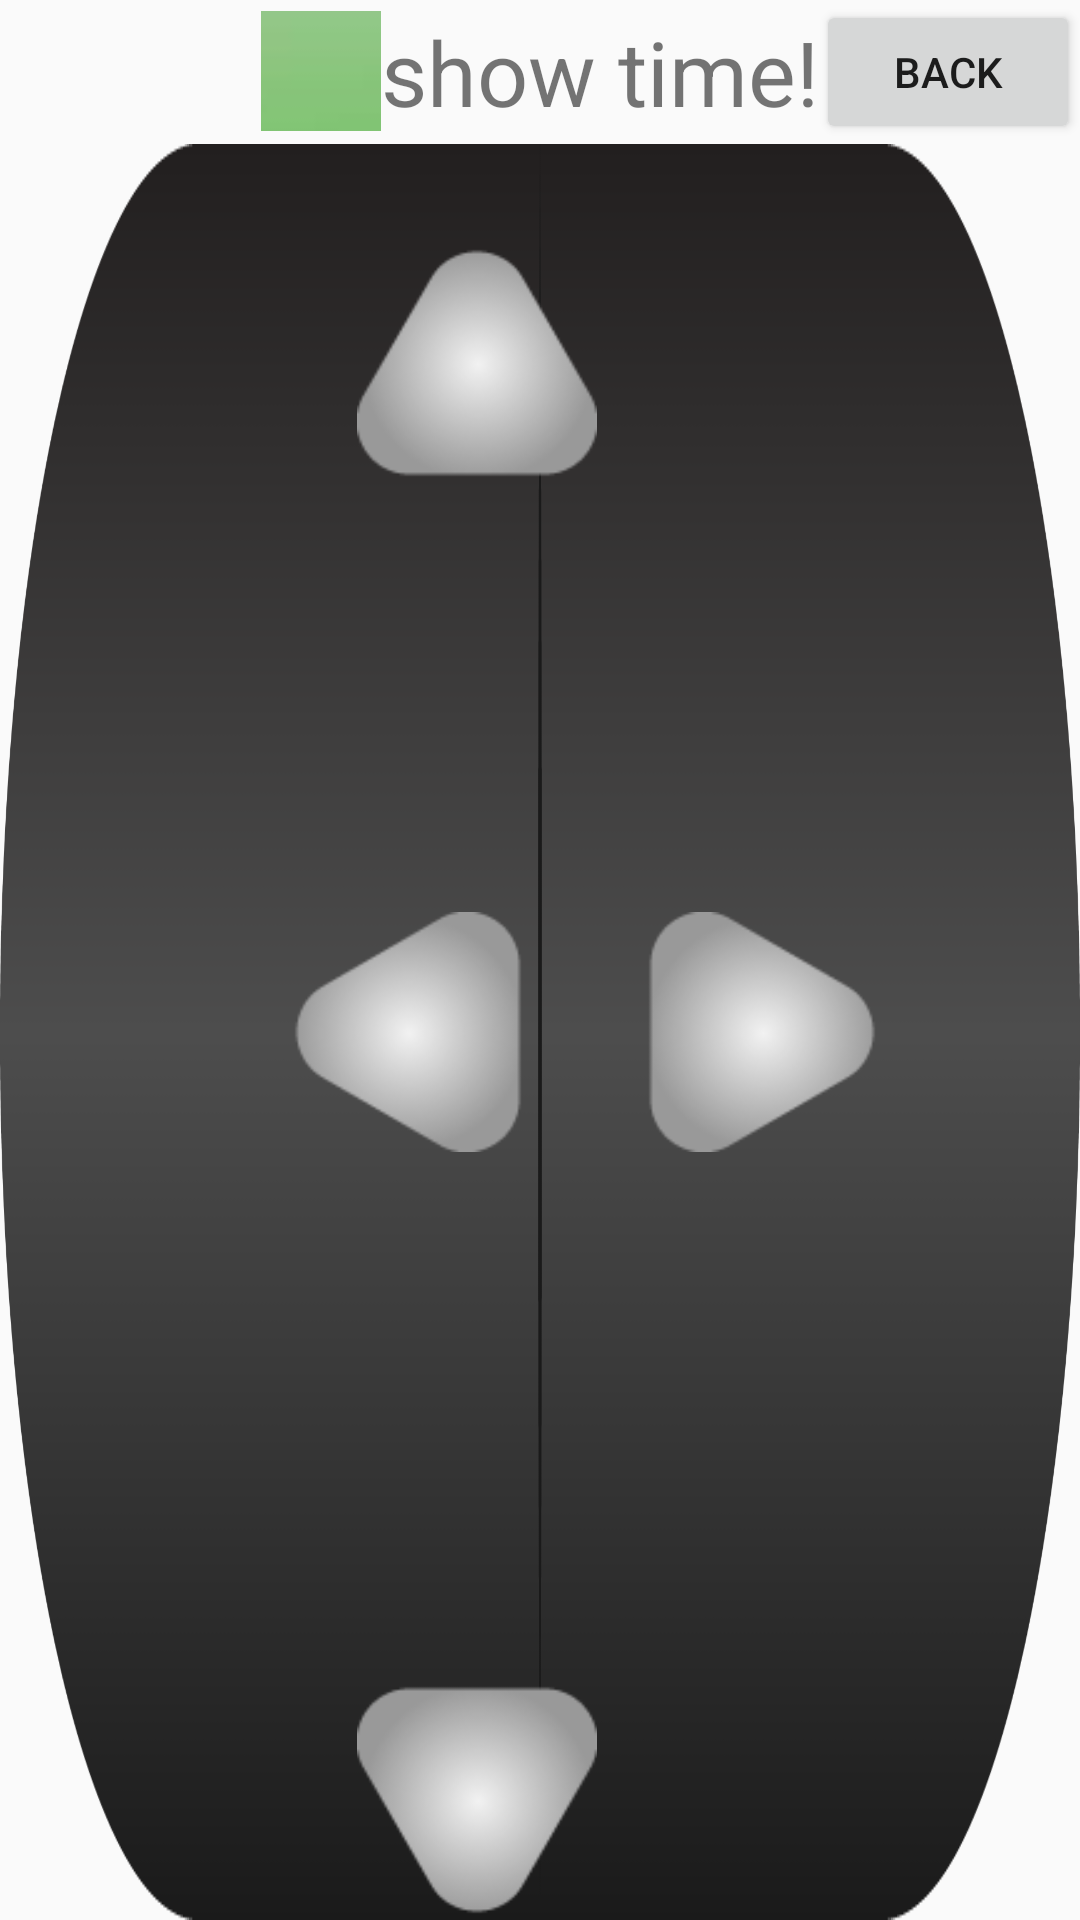

Here is an Android app screen rendered from its layout file. Give the layout XML and the strings, colors and styles it references.
<!-- AndroidManifest.xml: application theme AppTheme -->
<!-- res/layout/activity_control.xml -->
<?xml version="1.0" encoding="utf-8"?>
<LinearLayout xmlns:android="http://schemas.android.com/apk/res/android"
    xmlns:app="http://schemas.android.com/apk/res-auto"
    xmlns:tools="http://schemas.android.com/tools"
    android:layout_width="match_parent"
    android:layout_height="match_parent"
    android:orientation="vertical"
    tools:context="com.example.legendpeng.controlcar.ControlActivity">


    <RelativeLayout
        android:layout_width="wrap_content"
        android:layout_height="wrap_content"
        android:orientation="horizontal"

        >
        <LinearLayout
            android:layout_width="wrap_content"
            android:layout_height="wrap_content"
            android:layout_centerInParent="true">
            <ImageButton

                android:background="#00000000"
                android:id="@+id/imageButton3"
                android:layout_width="40dp"
                android:layout_height="40dp"

                android:src="@drawable/green" />
            <TextView
                android:layout_width="wrap_content"
                android:layout_height="wrap_content"

                android:text="@string/show"
                android:textSize="30dp"
                android:id="@+id/textView5"/>
            
        </LinearLayout>

        <Button
            android:id="@+id/btn_abort"
            android:layout_width="wrap_content"
            android:layout_height="wrap_content"
            android:layout_alignParentRight="true"
            android:text="back" />
    </RelativeLayout>


<RelativeLayout
    android:layout_width="wrap_content"
    android:layout_height="wrap_content">

    <ImageView
        android:layout_width="wrap_content"
        android:layout_height="wrap_content"
        android:layout_alignParentLeft="true"
        android:layout_alignParentStart="true"
        android:layout_alignParentTop="true"
        android:background="@drawable/remote_body" />

    <ImageButton
        android:id="@+id/ib_up"
        android:layout_width="80dp"
        android:layout_height="80dp"

        android:layout_alignParentLeft="true"
        android:layout_alignParentStart="true"
        android:layout_alignParentTop="true"
        android:layout_marginLeft="119dp"
        android:layout_marginStart="119dp"
        android:layout_marginTop="33dp"
        android:background="@drawable/upplan" />
        


    <ImageButton
        android:id="@+id/ib_left"
        android:layout_width="80dp"
        android:layout_height="80dp"
        android:layout_centerVertical="true"
        android:layout_marginEnd="38dp"
        android:layout_marginRight="38dp"
        android:layout_toLeftOf="@+id/ib_right"
        android:layout_toStartOf="@+id/ib_right"
        android:background="@drawable/leftplan" />
        

    <ImageButton
        android:id="@+id/ib_down"
        android:layout_width="80dp"
        android:layout_height="80dp"


        android:layout_alignLeft="@+id/ib_up"
        android:layout_alignParentBottom="true"
        android:layout_alignStart="@+id/ib_up"
        android:layout_marginBottom="26dp"
        android:background="@drawable/downplan" />
        


    <ImageButton
        android:id="@+id/ib_right"
        android:layout_width="80dp"
        android:layout_height="80dp"

        android:layout_alignParentEnd="true"
        android:layout_alignParentRight="true"
        android:layout_centerVertical="true"
        android:layout_marginEnd="66dp"
        android:layout_marginRight="66dp"
        android:background="@drawable/rightplan"/>
        

</RelativeLayout>

</LinearLayout>
<!-- resources referenced by this layout -->
<resources>
  <!-- drawable device_name: png bitmap (drawable, 2363 bytes) -->
  <!-- drawable downplan: png bitmap (drawable, 3287 bytes) -->
  <!-- drawable green: jpg bitmap (drawable, 14130 bytes) -->
  <!-- drawable leftplan: png bitmap (drawable, 3287 bytes) -->
  <!-- drawable pointer: png bitmap (drawable, 4286 bytes) -->
  <!-- drawable pointer_down: png bitmap (drawable, 4446 bytes) -->
  <!-- drawable pointer_left: png bitmap (drawable, 4229 bytes) -->
  <!-- drawable pointer_right: png bitmap (drawable, 4199 bytes) -->
  <!-- drawable remote_body: png bitmap (drawable, 18709 bytes) -->
  <!-- drawable rightplan: png bitmap (drawable, 3264 bytes) -->
  <!-- drawable upplan: png bitmap (drawable, 3290 bytes) -->
  <string name="show">show time!</string>
  <style name="AppTheme" parent="Theme.AppCompat.Light.DarkActionBar">
          
          <item name="colorPrimary">@color/colorPrimary</item>
          <item name="colorPrimaryDark">@color/colorPrimaryDark</item>
          <item name="colorAccent">@color/colorAccent</item>
      </style>
  <!-- not gathered from this repository: default colours our renderer supplied (Android Studio template values) -->
  <color name="colorPrimary">#FF6200EE</color>
  <color name="colorPrimaryDark">#FF3700B3</color>
  <color name="colorAccent">#FF03DAC5</color>
</resources>
